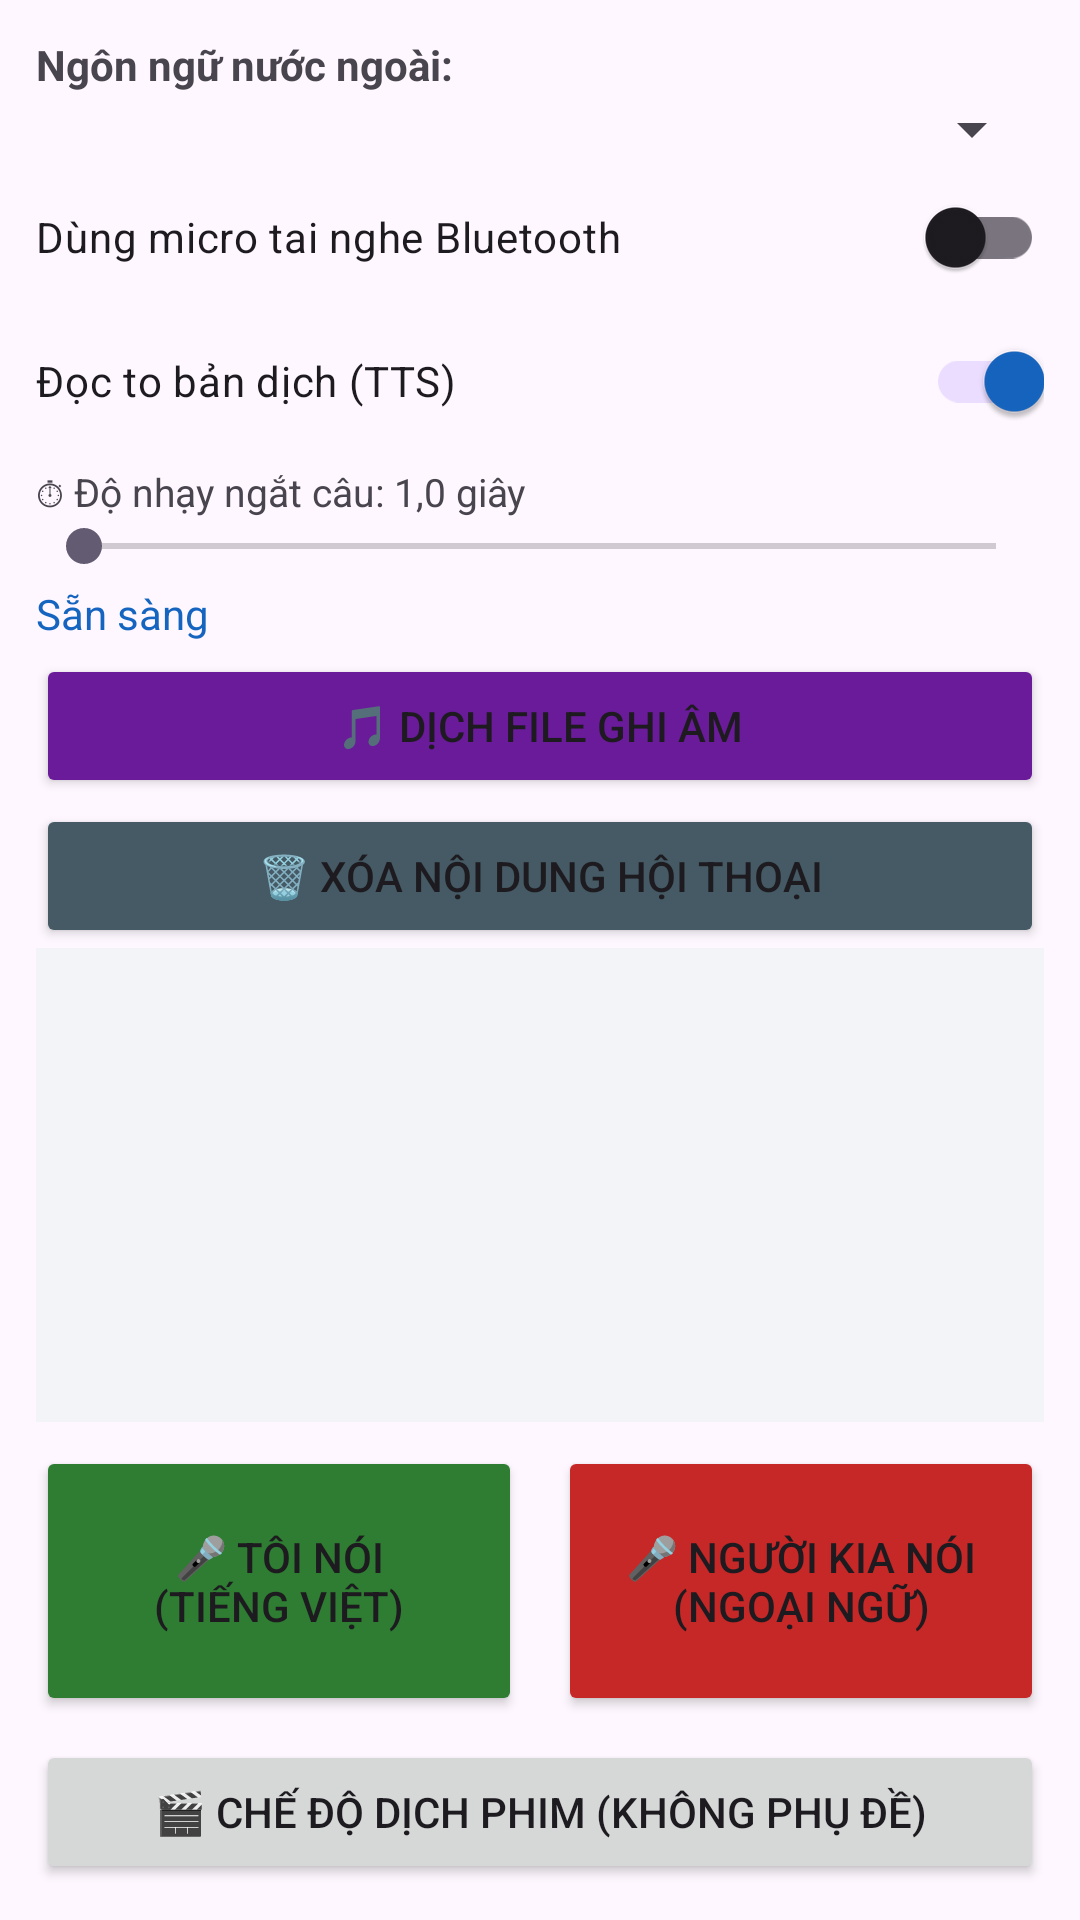

Layout XML and referenced resources for this Android screen:
<!-- AndroidManifest.xml: application theme Theme.ViTranslate -->
<!-- res/layout/activity_main.xml -->
<?xml version="1.0" encoding="utf-8"?>
<LinearLayout xmlns:android="http://schemas.android.com/apk/res/android"
    android:layout_width="match_parent"
    android:layout_height="match_parent"
    android:orientation="vertical"
    android:padding="12dp">

    <TextView
        android:layout_width="wrap_content"
        android:layout_height="wrap_content"
        android:text="@string/foreign_language"
        android:textStyle="bold" />

    <Spinner
        android:id="@+id/spinnerLang"
        android:layout_width="match_parent"
        android:layout_height="wrap_content" />

    <com.google.android.material.switchmaterial.SwitchMaterial
        android:id="@+id/switchBluetooth"
        android:layout_width="match_parent"
        android:layout_height="wrap_content"
        android:text="@string/bluetooth_headset" />

    <com.google.android.material.switchmaterial.SwitchMaterial
        android:id="@+id/switchSpeak"
        android:layout_width="match_parent"
        android:layout_height="wrap_content"
        android:checked="true"
        android:text="Đọc to bản dịch (TTS)" />

    <TextView
        android:id="@+id/tvSilence"
        android:layout_width="match_parent"
        android:layout_height="wrap_content"
        android:paddingTop="4dp"
        android:text="⏱ Độ nhạy ngắt câu: 1,0 giây"
        android:textSize="13sp" />

    <SeekBar
        android:id="@+id/seekSilence"
        android:layout_width="match_parent"
        android:layout_height="wrap_content"
        android:max="15" />

    <TextView
        android:id="@+id/tvStatus"
        android:layout_width="match_parent"
        android:layout_height="wrap_content"
        android:paddingTop="4dp"
        android:text="Sẵn sàng"
        android:textColor="#1565C0" />

    <Button
        android:id="@+id/btnFile"
        android:layout_width="match_parent"
        android:layout_height="wrap_content"
        android:layout_marginTop="4dp"
        android:backgroundTint="#6A1B9A"
        android:text="🎵 Dịch file ghi âm" />

    <Button
        android:id="@+id/btnClearLog"
        android:layout_width="match_parent"
        android:layout_height="wrap_content"
        android:layout_marginTop="2dp"
        android:backgroundTint="#455A64"
        android:text="🗑 Xóa nội dung hội thoại" />

    <ScrollView
        android:id="@+id/scroll"
        android:layout_width="match_parent"
        android:layout_height="0dp"
        android:layout_weight="1"
        android:background="#F2F4F8"
        android:padding="8dp">

        <TextView
            android:id="@+id/tvLog"
            android:layout_width="match_parent"
            android:layout_height="wrap_content"
            android:textSize="16sp" />
    </ScrollView>

    <LinearLayout
        android:layout_width="match_parent"
        android:layout_height="wrap_content"
        android:orientation="horizontal"
        android:paddingTop="8dp">

        <Button
            android:id="@+id/btnVi"
            android:layout_width="0dp"
            android:layout_height="90dp"
            android:layout_marginEnd="6dp"
            android:layout_weight="1"
            android:backgroundTint="#2E7D32"
            android:text="@string/i_speak_vi" />

        <Button
            android:id="@+id/btnForeign"
            android:layout_width="0dp"
            android:layout_height="90dp"
            android:layout_marginStart="6dp"
            android:layout_weight="1"
            android:backgroundTint="#C62828"
            android:text="@string/other_speaks" />
    </LinearLayout>

    <Button
        android:id="@+id/btnMovie"
        android:layout_width="match_parent"
        android:layout_height="wrap_content"
        android:layout_marginTop="8dp"
        android:text="@string/open_movie_mode" />
</LinearLayout>
<!-- resources referenced by this layout -->
<resources>
  <string name="bluetooth_headset">Dùng micro tai nghe Bluetooth</string>
  <string name="foreign_language">Ngôn ngữ nước ngoài:</string>
  <string name="i_speak_vi">🎤 Tôi nói\n(Tiếng Việt)</string>
  <string name="open_movie_mode">🎬 Chế độ dịch phim (không phụ đề)</string>
  <string name="other_speaks">🎤 Người kia nói\n(Ngoại ngữ)</string>
  <style name="Theme.ViTranslate" parent="Theme.Material3.DayNight.NoActionBar">
          <item name="colorPrimary">#1565C0</item>
      </style>
</resources>
